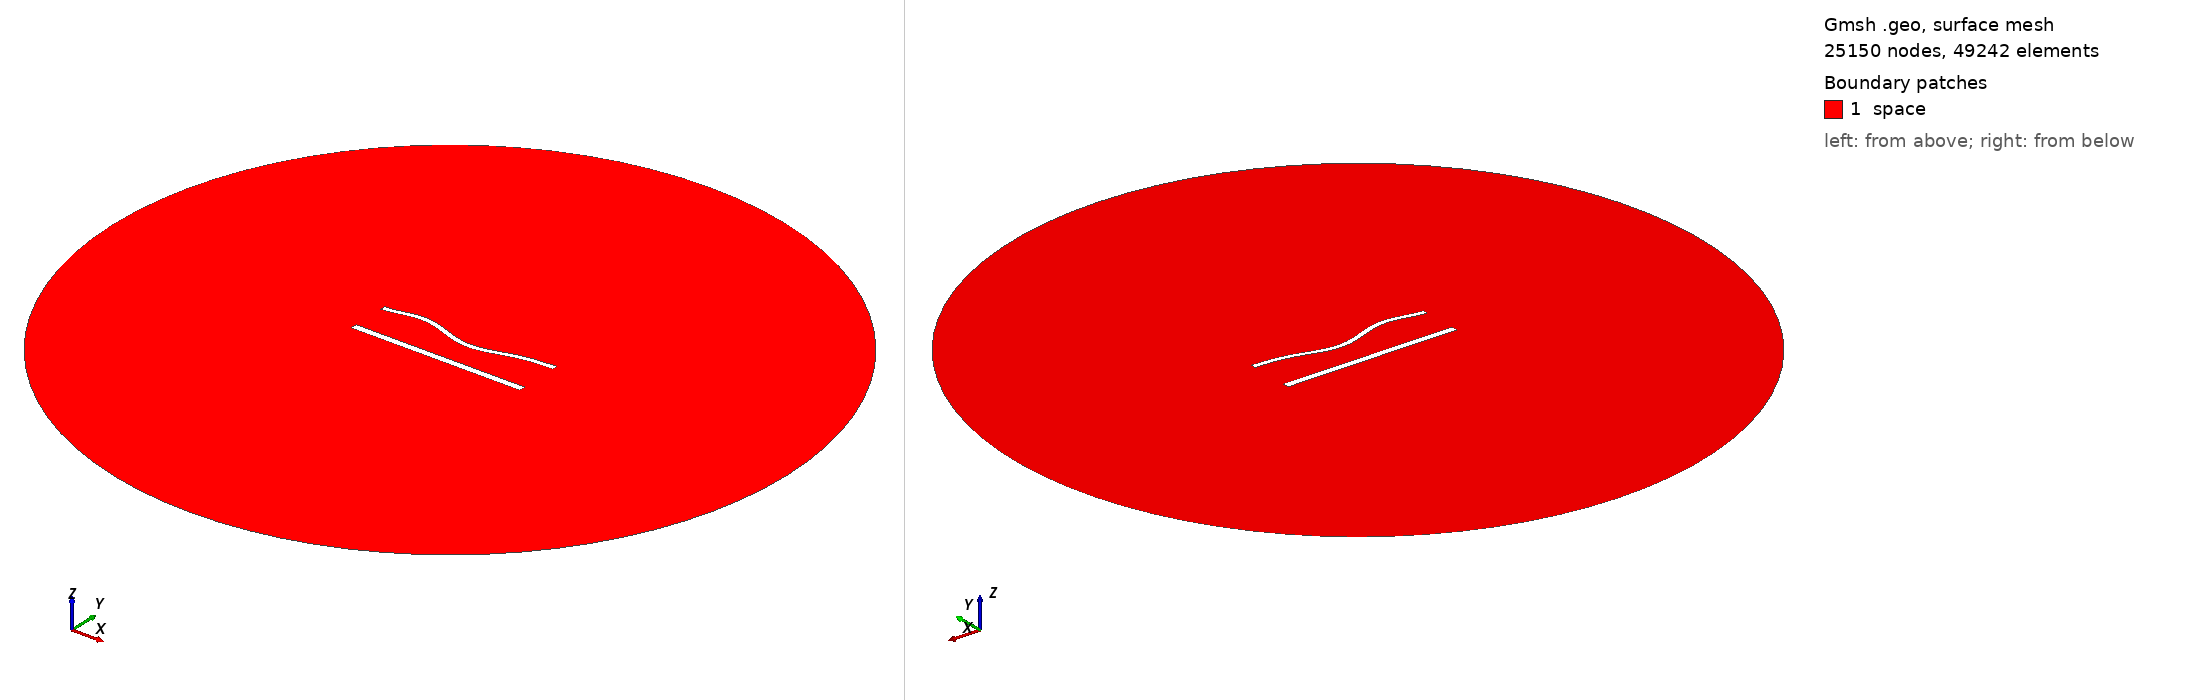

Gmsh geometry script, surface-meshed: 25150 nodes, 49242 surface elements. Boundary patches (legend numbers): 1 space. Left view from above one corner, right view from below the opposite corner. Legend entries are the model's physical surfaces. The drawing asked Gmsh for element sizes between 1% and 20% of the model's largest extent; the script's own settings can give other sizes.

=== 1332.geo (drawn) ===
//---------------------------------------
// Geometry kernel
//---------------------------------------

SetFactory("OpenCASCADE");



//---------------------------------------
// Parameters of the geometry
//---------------------------------------

// Overetch of the upper plate
overetch = 0.375;

// Distance between the plates
distance = 22.5;

// Discretization over the x axis (for the deformation)
nx = 50; 

// Length of the plate
L = 100 - overetch; 

// Number of modes
n = 4; 

// 1st mode coefficient
coeff(1) = 0.0;
beta(1) = 0.596864 * 3.1415926535 / L;

// 2nd mode coefficient
coeff(2) = -1.5;
beta(2) = 1.49418 * 3.1415926535 / L;

// 3rd mode coefficient
coeff(3) = 1.5;
beta(3) = 2.50025 * 3.1415926535 / L;

// 4th mode coefficient
coeff(4) = 1.5;
beta(4) = 3.49999 * 3.1415926535 / L;



//---------------------------------------
// Upper plate (deformed rectangle)
//---------------------------------------

// Coordiantes of the upper plate
xmin = -50;
xmax = 50 - overetch;

// Height of the upper plate
yheight = 4 - 2 * overetch;

// Indexes of the points
UpperID[] = {};
LowerID[] = {};
LeftID[] = {};
RightID[] = {};

// Point index
p = 1;

// Horizontal edges
For i In {1:nx}
    x = xmin + (i-1)*(xmax - xmin)/(nx-1);

    y_bottom = distance / 2 + overetch;
    For j In {1:n}
        C = (Cosh(beta(j)*L) + Cos(beta(j)*L)) / (Sinh(beta(j)*L) + Sin(beta(j)*L));
        y_bottom  = y_bottom + coeff(j) * (Cosh(beta(j)*(x+50)) - Cos(beta(j)*(x+50)) - C * (Sinh(beta(j)*(x+50)) - Sin(beta(j)*(x+50))));
    EndFor

    y_top = y_bottom + yheight;

    Point(p) = {x, y_top, 0, 1.0};
    UpperID[i] = p;
    p = p + 1;

    Point(p) = {x, y_bottom, 0, 1.0};
    LowerID[i] = p;
    p = p + 1;
EndFor

// Create point lists
UpperPts[] = {}; LowerPts[] = {};
For i In {1:nx}
  UpperPts[] += {UpperID[i]};
  LowerPts[] += {LowerID[i]};
EndFor

// Build splines
Spline(1) = {UpperPts[]};
Spline(2) = {LowerPts[]};
Line(3) = {LowerPts[nx-1], UpperPts[nx-1]};
Line(4) = {LowerPts[0], UpperPts[0]};

// Build the plane surface
Curve Loop(1) = {2, 3, -1, -4};
Plane Surface(1) = {1};



//---------------------------------------
// Lower plate (rectangle)
//---------------------------------------

// Vertices
Point(1001) = {-50, -distance/2, 0, 1.0};
Point(1002) = { 50, -distance/2, 0, 1.0};
Point(1003) = { 50,  -distance/2 + 4, 0, 1.0};
Point(1004) = {-50,  -distance/2 + 4, 0, 1.0};

// Edges
Line(5) = {1001, 1002};
Line(6) = {1002, 1003};
Line(7) = {1003, 1004};
Line(8) = {1004, 1001};

// Plane surface
Line Loop(2) = {5, 6, 7, 8};
Plane Surface(2) = {2}; 



//---------------------------------------
// Outer (fictious) boundary
//---------------------------------------

// Points
Point(1005) = {0, 0, 0};       // Center
Point(1006) = {200, 0, 0};     // Start point
Point(1007) = {0, 200, 0};     // 90 degrees
Point(1008) = {-200, 0, 0};    // 180 degrees
Point(1009) = {0, -200, 0};    // 270 degrees

// Circle arcs (each needs start, center, end)
Circle(9) = {1006, 1005, 1007};
Circle(10) = {1007, 1005, 1008};
Circle(11) = {1008, 1005, 1009};
Circle(12) = {1009, 1005, 1006};

// Plane surface for the entire domain
Curve Loop(3) = {9, 10, 11, 12};
Surface(3) = {3};

// Subtract the plates from the whole domain to obtain the actual domain where we want to solve the equations
BooleanDifference{ Surface{3}; Delete; }{ Surface{1}; Surface{2}; Delete; }




//---------------------------------------
// Transfinite Lines/Curves
//---------------------------------------

// Set the number of points on the boundaries
r = 6;
d = 0.15;

// Plates
Transfinite Curve {1} = 50*r/4 Using Progression 1;
Transfinite Line {2} = 50*r Using Progression 1;
Transfinite Curve {3, 4} = 2*r Using Progression 1+d;
Transfinite Line {5} = 50*r/4 Using Progression 1;
Transfinite Line {7} = 50*r Using Progression 1;
Transfinite Line {6} = 2*r Using Progression 1-d;
Transfinite Line {8} = 2*r Using Progression 1+d;

// Outer boundary
Transfinite Line {9, 10, 11, 12} = 20 Using Progression 1;



//---------------------------------------
// Physical groups
//---------------------------------------                

// Physical curves (boundaries)
Physical Line("force_segment", 10) = {2};
Physical Line("upper_plate", 11) = {1, 3, 4};
Physical Line("lower_plate", 12) = {5, 6, 7, 8};
Physical Line("boundary", 20) = {9, 10, 11, 12};

// Physical Surfaces
Physical Surface("space", 30) = {3};



//---------------------------------------
// 6. Generate the Mesh
//---------------------------------------

// 2D mesh generation
Mesh 2;
